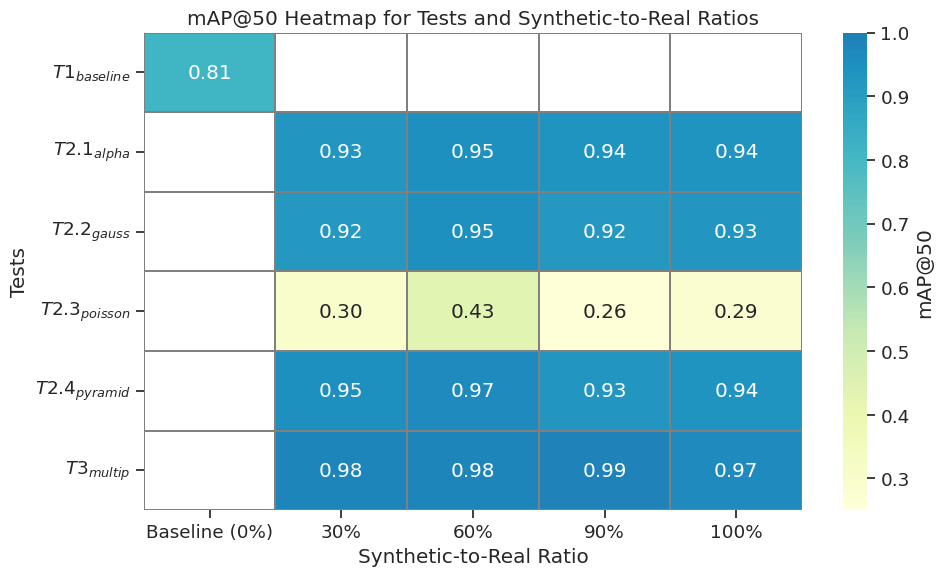

Reproduce this figure in Python. (Note: this script raises an exception after producing the figure.)
import seaborn as sns
import matplotlib.pyplot as plt
import numpy as np
import matplotlib.patches as patches

# Data for heatmap
tests = ['$T1_{baseline}$', '$T2.1_{alpha}$', '$T2.2_{gauss}$',
         '$T2.3_{poisson}$', '$T2.4_{pyramid}$', '$T3_{multip}$']
ratios = ["Baseline (0%)", "30%", "60%", "90%", "100%"]

# Fill mAP50 values (baseline doesn't have ratios, so we'll only use one row for it)
data = [
    [0.81, np.nan, np.nan, np.nan, np.nan],  # Baseline
    [np.nan, 0.93, 0.95, 0.94, 0.94],      # T1
    [np.nan, 0.92, 0.95, 0.92, 0.93],      # T2.1
    [np.nan, 0.30, 0.43, 0.26, 0.29],      # T2.2
    [np.nan, 0.95, 0.97, 0.93, 0.94],       # T2.3
    [np.nan, 0.98, 0.98, 0.99, 0.97],       # T3
]

# Convert data to numpy array for easier manipulation
data_array = np.array(data)

# Create mask for NaN values
nan_mask = np.isnan(data_array)

# Visualization function
sns.set_theme(style="ticks", palette=None, font_scale=1.2)


def plot_heatmap(cmap):
    plt.figure(figsize=(10, 6))

    # Create heatmap with a custom annotation function
    ax = sns.heatmap(data_array,
                     annot=True,
                     fmt=".2f",
                     vmin=0.25,
                     vmax=1,
                     cmap=cmap,
                     cbar_kws={'label': 'mAP@50'},
                     xticklabels=ratios,
                     yticklabels=tests,
                     linewidths=0.2,
                     linecolor="gray",
                     center=0.81,
                     mask=nan_mask)  # This will hide NaN cells

    # Custom annotation for NaN values (crossed out)
    for i in range(data_array.shape[0]):
        for j in range(data_array.shape[1]):
            if nan_mask[i, j]:
                continue  # comment to show NaN values
                plt.gca().add_patch(patches.Rectangle((j, i), 1, 1, fill=False, edgecolor='none'))
                plt.text(j + 0.5, i + 0.5, '✖',
                         ha='center', va='center',
                         color='red', fontsize=10,
                         rotation=45)

    # Customize plot
    plt.title(f"mAP@50 Heatmap for Tests and Synthetic-to-Real Ratios")
    plt.xlabel("Synthetic-to-Real Ratio")
    plt.ylabel("Tests")
    plt.tight_layout()

    # Save the plot
    plt.savefig(f"gfx/results/heat_plot_{cmap}.png")
    plt.close()  # Close the figure to free up memory


# Generate heatmaps
cmaps = ["YlGnBu"]
for cmap in cmaps:
    plot_heatmap(cmap)
